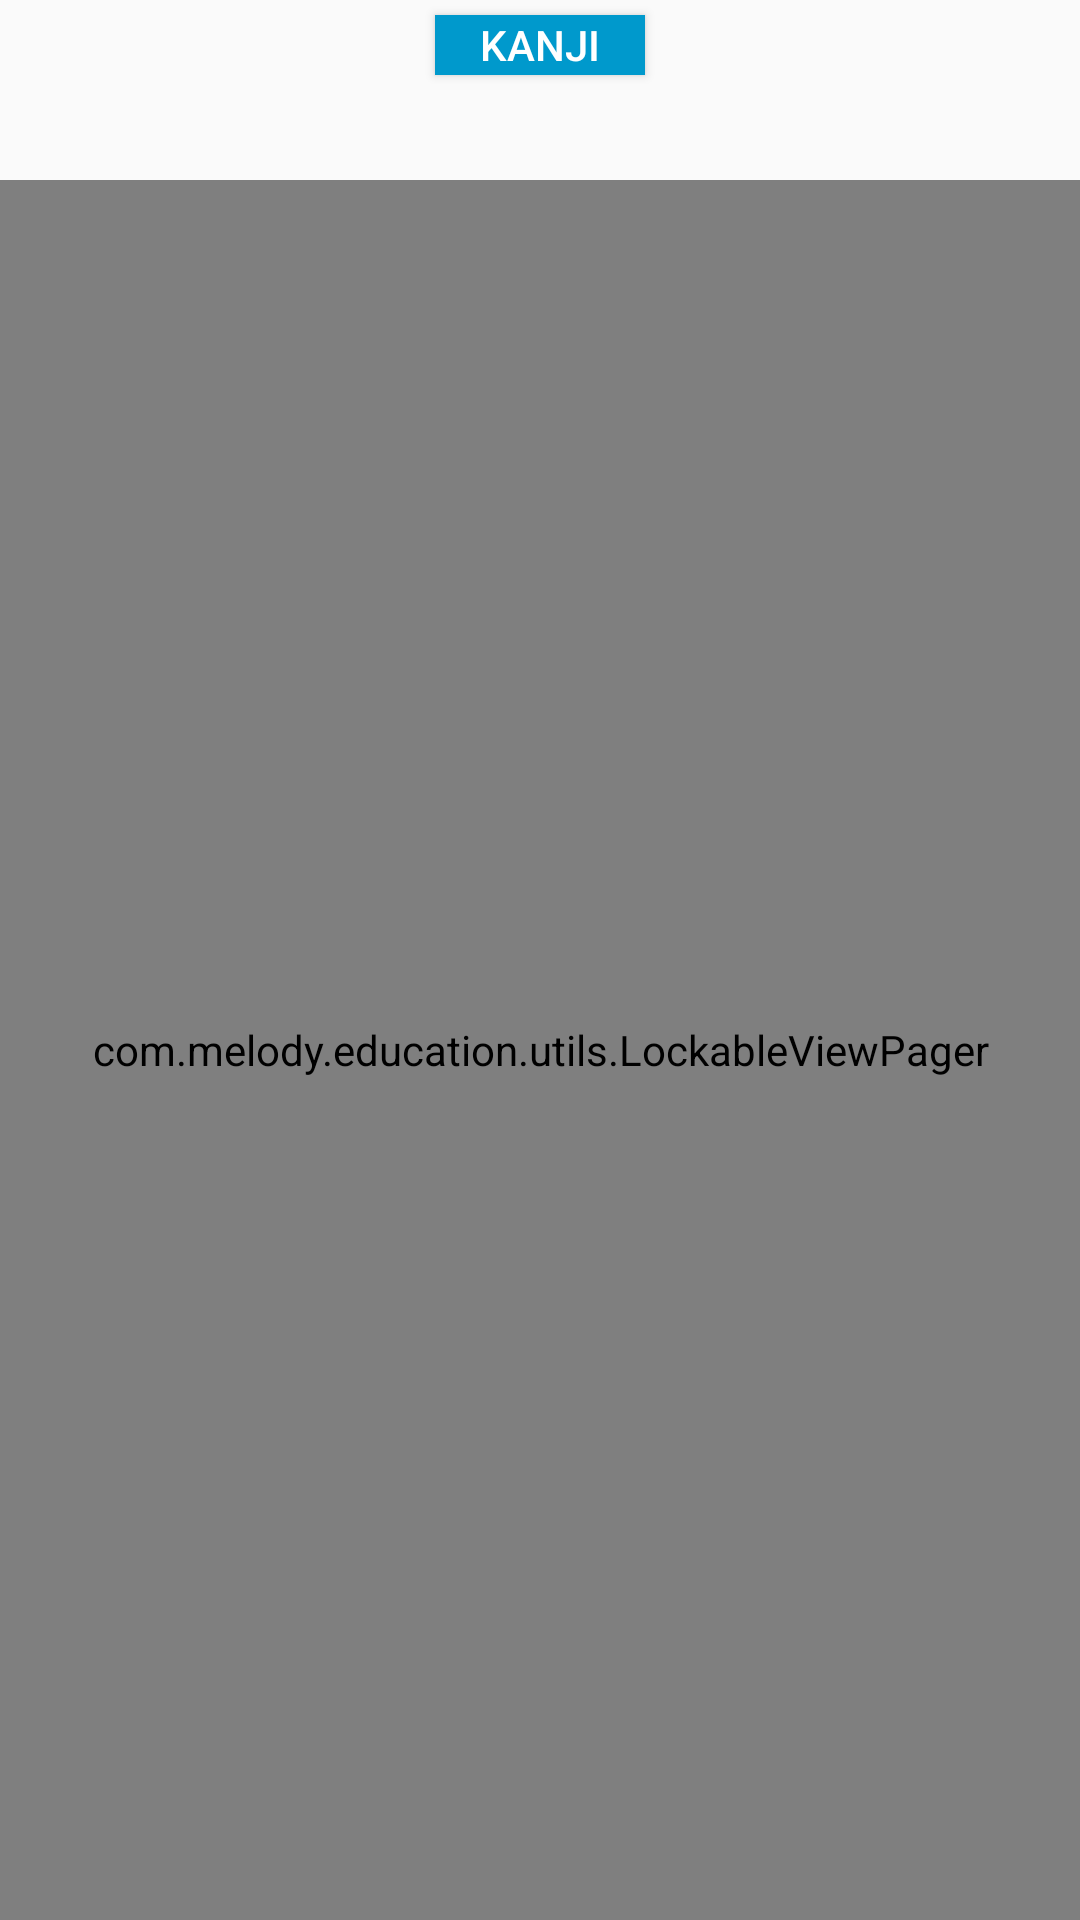

Layout XML and referenced resources for this Android screen:
<!-- AndroidManifest.xml: application theme AppTheme -->
<!-- res/layout/fragment_short_quiz.xml -->
<?xml version="1.0" encoding="utf-8"?>
<RelativeLayout xmlns:android="http://schemas.android.com/apk/res/android"
    android:layout_width="match_parent"
    android:layout_height="match_parent"
    android:fitsSystemWindows="true">

    <Button
        android:id="@+id/btn_change"
        android:layout_width="70dp"
        android:layout_height="20dp"
        android:layout_alignParentTop="true"
        android:layout_centerInParent="true"
        android:layout_margin="5dp"
        android:background="@android:color/holo_blue_dark"
        android:gravity="center"
        android:text="Kanji"
        android:textColor="@android:color/white" />

    <com.melody.education.utils.LockableViewPager
        android:id="@+id/viewpager_learning"
        android:layout_width="match_parent"
        android:layout_height="match_parent"
        android:layout_below="@+id/btn_change"
        android:layout_marginTop="30dp" />

</RelativeLayout>
<!-- resources referenced by this layout -->
<resources>
  <style name="AppTheme" parent="Theme.AppCompat.Light.DarkActionBar">
          
          <item name="colorPrimary">@color/colorPrimary</item>
          <item name="colorPrimaryDark">@color/colorPrimaryDark</item>
          <item name="colorAccent">@color/colorAccent</item>
          <item name="colorButtonNormal">@color/colorPrimaryDark</item>
      </style>
  <color name="colorPrimary">#F44336</color>
  <color name="colorPrimaryDark">#F50057</color>
  <color name="colorAccent">#009688</color>
</resources>
